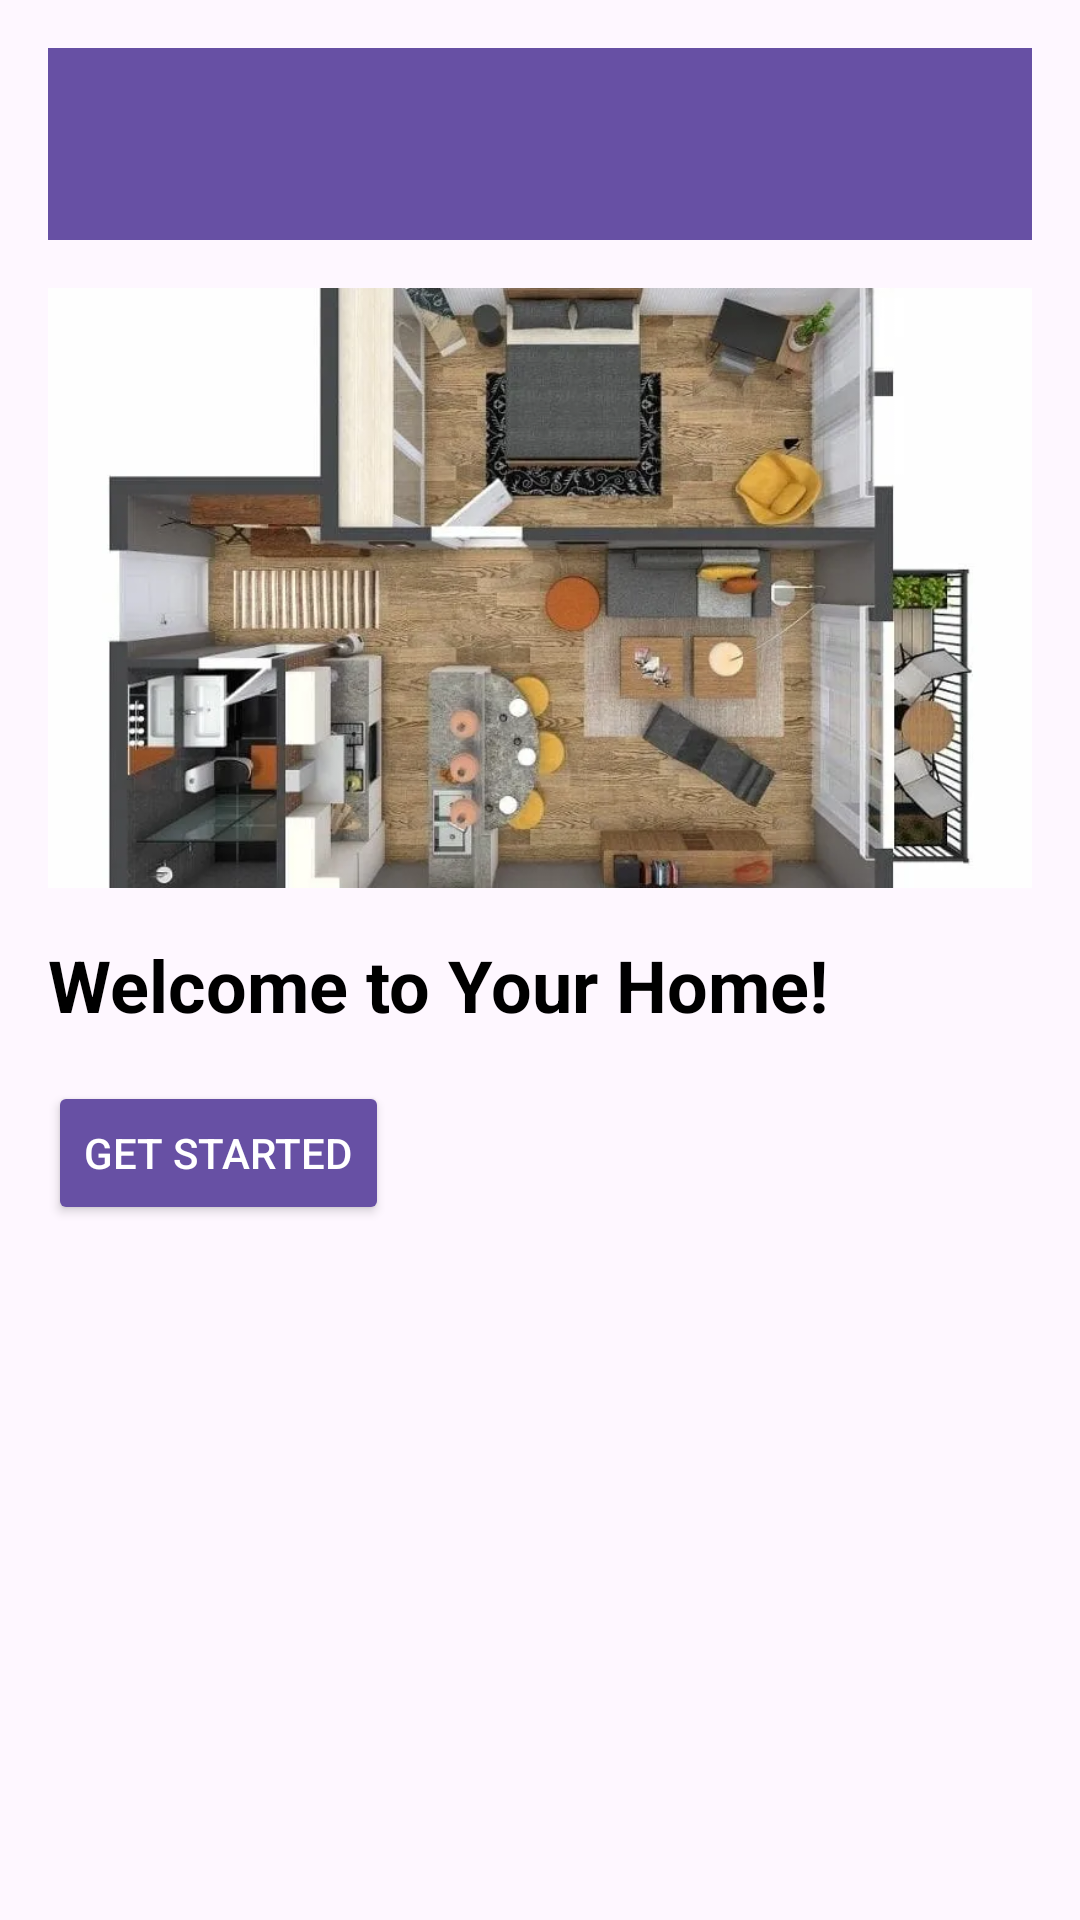

Produce the Android XML layout that renders to this screen, including the resource entries it uses.
<!-- AndroidManifest.xml: application theme Theme.ScManagement -->
<!-- res/layout/activity_six.xml -->
<?xml version="1.0" encoding="utf-8"?>
<RelativeLayout xmlns:android="http://schemas.android.com/apk/res/android"
    xmlns:tools="http://schemas.android.com/tools"
    android:layout_width="match_parent"
    android:layout_height="match_parent"
    android:padding="16dp"
    tools:context=".ActivitySix">

    <androidx.appcompat.widget.Toolbar
        android:id="@+id/toolbar"
        android:layout_width="match_parent"
        android:layout_height="?attr/actionBarSize"
        android:background="?attr/colorPrimary"
        android:elevation="4dp"
        android:theme="@style/ThemeOverlay.AppCompat.Dark.ActionBar" />

    <ImageView
        android:id="@+id/home_image"
        android:layout_width="match_parent"
        android:layout_height="200dp"
        android:layout_below="@id/toolbar"
        android:layout_marginTop="16dp"
        android:scaleType="centerCrop"
        android:src="@drawable/img_5" />

    <TextView
        android:id="@+id/welcome_text"
        android:layout_width="wrap_content"
        android:layout_height="wrap_content"
        android:layout_below="@id/home_image"
        android:layout_marginTop="16dp"
        android:text="Welcome to Your Home!"
        android:textSize="24sp"
        android:textStyle="bold"
        android:textColor="@android:color/black" />

    <Button
        android:id="@+id/get_started_button"
        android:layout_width="wrap_content"
        android:layout_height="wrap_content"
        android:layout_below="@id/welcome_text"
        android:layout_marginTop="16dp"
        android:backgroundTint="?attr/colorPrimary"
        android:text="Get Started"
        android:textColor="@android:color/white" />

</RelativeLayout>
<!-- resources referenced by this layout -->
<resources>
  <!-- drawable img_5: png bitmap (drawable, 653488 bytes) -->
  <style name="Theme.ScManagement" parent="Base.Theme.ScManagement" />
  <style name="Base.Theme.ScManagement" parent="Theme.Material3.DayNight.NoActionBar">
          
          
      </style>
</resources>
